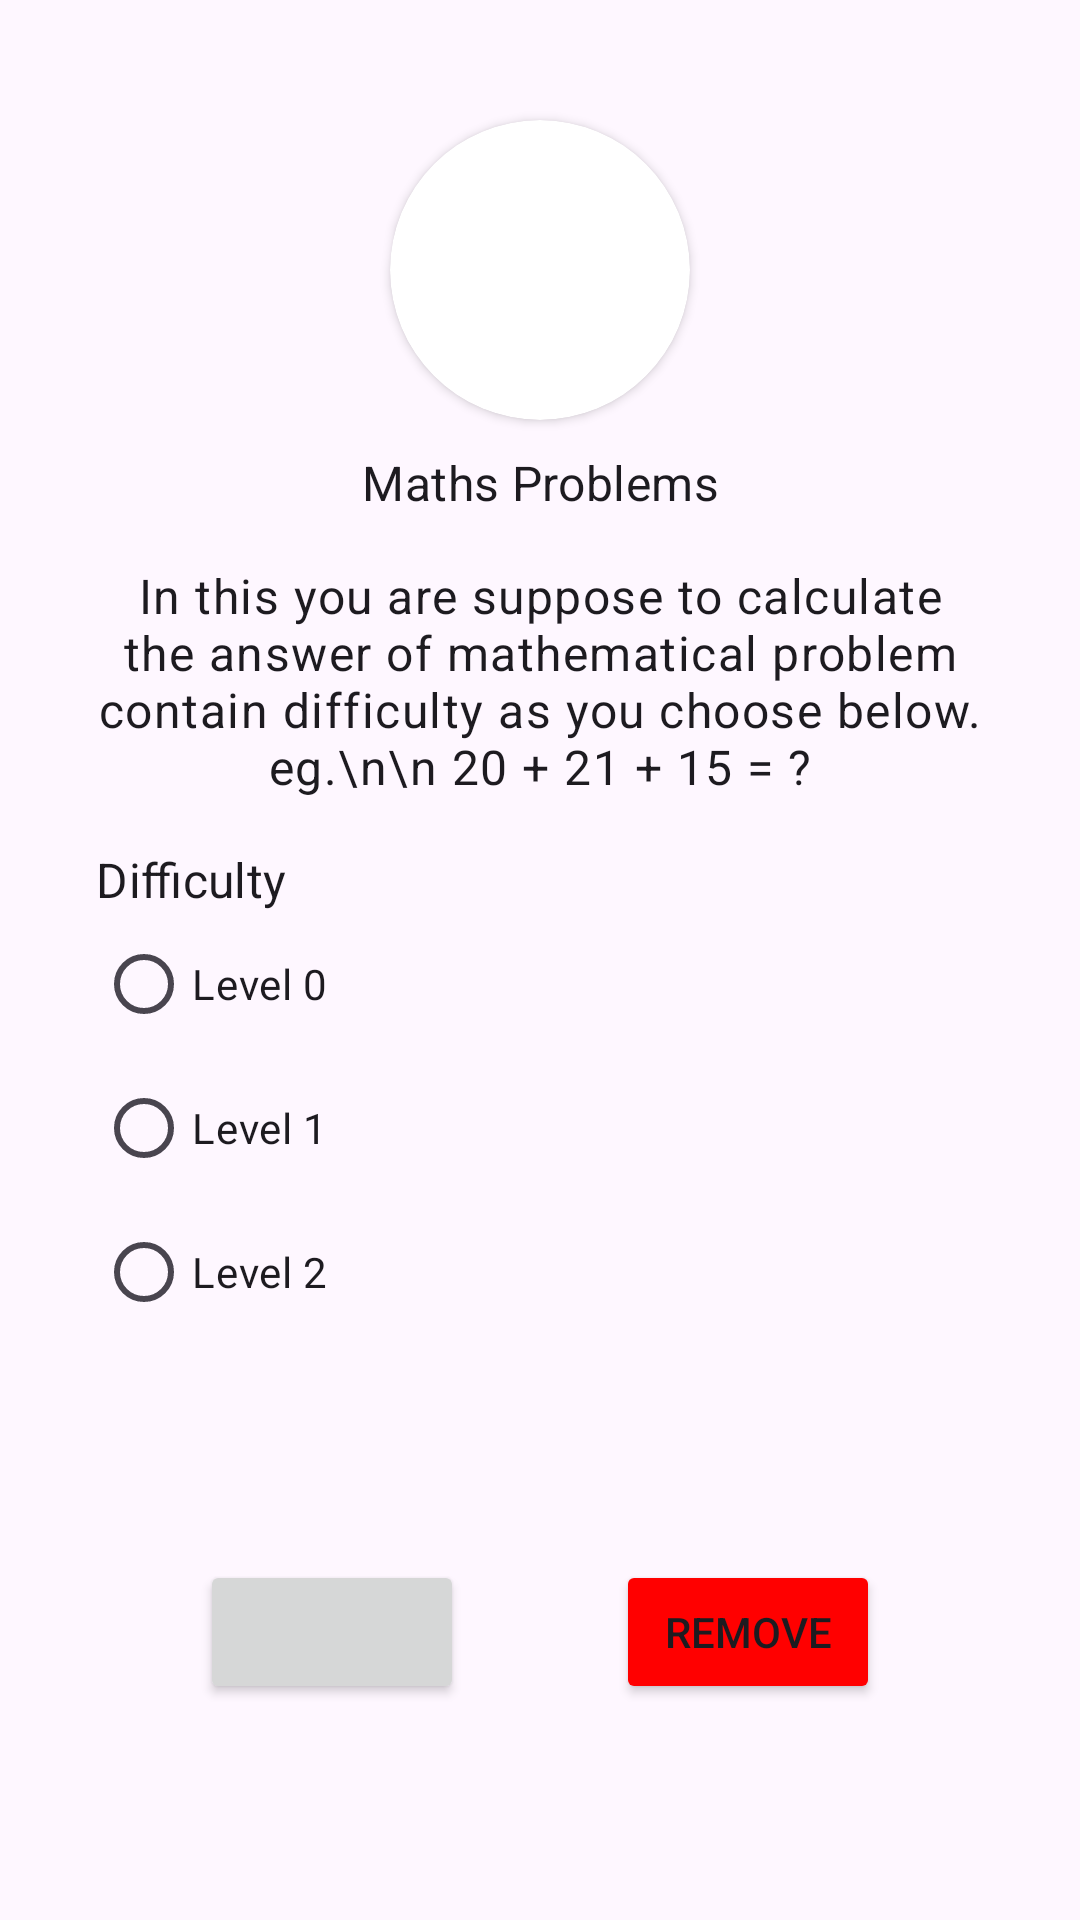

Here is an Android app screen rendered from its layout file. Give the layout XML and the strings, colors and styles it references.
<!-- AndroidManifest.xml: application theme Theme.Wakeupbro -->
<!-- res/layout/fragment_method_maths_setting.xml -->
<?xml version="1.0" encoding="utf-8"?>
<androidx.constraintlayout.widget.ConstraintLayout xmlns:android="http://schemas.android.com/apk/res/android"
    xmlns:app="http://schemas.android.com/apk/res-auto"
    xmlns:tools="http://schemas.android.com/tools"
    android:layout_width="match_parent"
    android:layout_height="match_parent"
    android:paddingHorizontal="16dp">


    <androidx.cardview.widget.CardView
        android:id="@+id/cv_math_logo"
        android:layout_width="100dp"
        android:layout_height="100dp"
        android:layout_marginTop="40dp"
        android:elevation="10dp"
        app:cardCornerRadius="50dp"
        app:layout_constraintEnd_toEndOf="parent"
        app:layout_constraintStart_toStartOf="parent"
        app:layout_constraintTop_toTopOf="parent">

        <ImageView
            android:layout_width="wrap_content"
            android:layout_height="wrap_content"
            android:contentDescription="TODO"
            android:scaleType="fitXY"
            android:src="@drawable/ic_math" />

    </androidx.cardview.widget.CardView>

    <TextView
        android:id="@+id/tv_math_problem"
        android:layout_width="wrap_content"
        android:layout_height="wrap_content"
        android:layout_marginTop="10dp"
        android:text="Maths Problems"
        android:textAppearance="@style/TextAppearance.MaterialComponents.Subtitle1"
        app:layout_constraintEnd_toEndOf="parent"
        app:layout_constraintStart_toStartOf="parent"
        app:layout_constraintTop_toBottomOf="@+id/cv_math_logo" />


    <TextView
        android:id="@+id/textView3"
        android:layout_width="match_parent"
        android:layout_height="wrap_content"
        android:layout_marginHorizontal="16dp"
        android:layout_marginTop="16dp"
        android:layout_marginBottom="16dp"
        android:gravity="center"
        android:text="In this you are suppose to calculate the answer of mathematical problem contain difficulty as you choose below. eg.\n\n 20 + 21 + 15 = ?"
        android:textAppearance="@style/TextAppearance.MaterialComponents.Body1"
        app:layout_constraintEnd_toEndOf="parent"
        app:layout_constraintStart_toStartOf="parent"
        app:layout_constraintTop_toBottomOf="@+id/tv_math_problem" />


    <TextView
        android:id="@+id/difficulty"
        android:layout_width="wrap_content"
        android:layout_height="wrap_content"
        android:layout_marginStart="16dp"
        android:layout_marginTop="16dp"
        android:text="Difficulty"
        android:textAppearance="@style/TextAppearance.MaterialComponents.Subtitle1"
        app:layout_constraintStart_toStartOf="parent"
        app:layout_constraintTop_toBottomOf="@+id/textView3" />


    <RadioGroup
        android:id="@+id/rg_difficulty_level"
        android:layout_width="match_parent"
        android:layout_height="wrap_content"
        android:layout_marginHorizontal="16dp"
        app:layout_constraintTop_toBottomOf="@+id/difficulty"
        tools:layout_editor_absoluteX="16dp">

        <RadioButton
            android:layout_width="match_parent"
            android:layout_height="wrap_content"
            android:text="Level 0" />

        <RadioButton
            android:layout_width="match_parent"
            android:layout_height="wrap_content"
            android:text="Level 1" />

        <RadioButton
            android:layout_width="match_parent"
            android:layout_height="wrap_content"
            android:text="Level 2" />

    </RadioGroup>

    <Button
        android:id="@+id/btn_proceed"
        android:layout_width="wrap_content"
        android:layout_height="wrap_content"

        app:layout_constraintBottom_toBottomOf="parent"
        app:layout_constraintEnd_toStartOf="@+id/btn_remove"
        app:layout_constraintHorizontal_bias="0.5"
        app:layout_constraintStart_toStartOf="parent"
        app:layout_constraintTop_toBottomOf="@+id/rg_difficulty_level"
        app:layout_constraintVertical_bias="0.5" />


    <Button
        android:id="@+id/btn_remove"
        android:layout_width="wrap_content"
        android:layout_height="wrap_content"
        android:text="Remove"
        android:backgroundTint="@color/red"
        app:layout_constraintBottom_toBottomOf="parent"
        app:layout_constraintEnd_toEndOf="parent"
        app:layout_constraintHorizontal_bias="0.5"
        app:layout_constraintStart_toEndOf="@+id/btn_proceed"
        app:layout_constraintTop_toBottomOf="@+id/rg_difficulty_level"
        app:layout_constraintVertical_bias="0.5" />

</androidx.constraintlayout.widget.ConstraintLayout>
<!-- resources referenced by this layout -->
<resources>
  <color name="red">#FF0000</color>
  <style name="Theme.Wakeupbro" parent="Base.Theme.Wakeupbro" />
  <style name="Base.Theme.Wakeupbro" parent="Theme.Material3.DayNight.NoActionBar">
          
          
      </style>
</resources>
